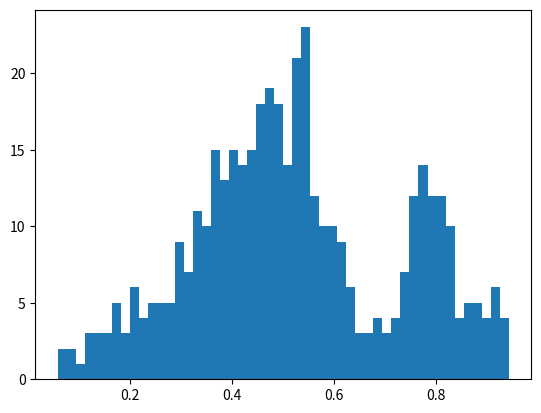

The script that saved this image: (Note: this script raises an exception after producing the figure.)

############## EVENT-DRIVEN COLLISIONS ####################################
###########################################################################
#### This Program simulates the motion of four atoms in a 2D box ######
import pylab
import numpy as np
from matplotlib import pyplot as plt
from os import path

#####  Function to compute time for wall collision ######
def wall_time(coord, velcomp, rad):  
    if velcomp > 0.0:
        del_t = (1.0 - rad - coord) / velcomp
    elif velcomp < 0.0:
        del_t = (coord - rad) / abs(velcomp)
    else:
        del_t = float('inf')
    return del_t
# Function to calculate time it takes for a pair of atoms to collide. 
# velocities. rad is the radius of the atoms. 
def pair_time(pos1, vel1, pos2, vel2, rad):  
    rel_pos = pos2 - pos1
    rel_vel = vel2 - vel1
    rel_dist_squar = np.dot(rel_pos,rel_pos)
    rel_speed_squar = np.dot(rel_vel,rel_vel)
    scal_prod = np.dot(rel_pos,rel_vel)
    a = scal_prod ** 2 - rel_speed_squar * ( rel_dist_squar - 4.0 * rad **2)
    if a > 0.0 and scal_prod < 0.0: ## Conditions for collision.
        del_t = - (scal_prod + np.sqrt(a)) / rel_speed_squar ## Collision time.
    else:
        del_t = float('inf')
    return del_t

# Function to generate an image of the atomic configuration in the box.
def create_picture(positions,t):
    pylab.cla()
    pylab.axis([0, L, 0, L])
    pylab.setp(pylab.gca(), xticks=[0, L], yticks=[0, L])
    for x,y in positions:
        atom = pylab.Circle((x, y), Ratom, fc='r')
        plt.gca().add_patch(atom)
    #plt.savefig(path.join('images/',"image-{0}.png".format(t)))   

######################### Initialization #################################
L = 1. ## Box edge length
Natoms = 4 # Number of atoms
density = 0.04# Fraction of area of box occupied by the atoms
Ratom = np.sqrt(density/(Natoms*np.pi))   ## Radius of an atom.
'''
distance=Ratom/4.
num=int(L/(distance+2*Ratom))

if(Natoms<num):
    row=0
    num=Natoms
else:
    row=int(Natoms/num)
    if(Natoms-row*num >0):
        row+=1
    
yr=Ratom
xr=Ratom
#### Initial Positions and velocities of the atoms ####
pos=np.zeros([Natoms,2])
vel=np.zeros([Natoms,2])
for i in range(row):
    yr+=Ratom+distance
 
    for j in range(num):
        xr+=2*Ratom+distance
        pos[j][0]=xr
        pos[j+i][1]=yr

create_picture(np.array(pos),0)
pylab.show()

'''    
pos=np.zeros([Natoms,2])
vel=np.zeros([Natoms,2])
i=-1
while(True):
    i=i+1
    pos[i,:]=np.random.uniform(Ratom,0.4,[1,2])
    velx=np.random.uniform(0,np.sqrt(2))
    vely=np.sqrt(2-velx*velx)
    vel[i,:]=[velx,vely]
    
    for j in range(0,i):
        if(np.sqrt(np.dot(pos[i,:]-pos[j,:],pos[i,:]-pos[j,:]))<2*Ratom):
            i=-1
            break
    if(i==Natoms-1):
        break

## List indexing all pairs of atoms.
pairs = [[i,j] for i in range(Natoms) for j in range(i+1, Natoms)]
## Positions and velocities as numpy arrays.

positions = np.array(pos)
velocities = np.array(vel)
t = 0.0 # Initial time.
n_events =10# Number of collision events.
deltaT=0.01
xcoord=0
posx=[]
velo=[]
rem=0
q=0
c=False
############### Event Loop ##############################################
for event in range(n_events):
    # Wall collision times for all atoms and their velocity components.
    wall_times = [wall_time(positions[i][j], velocities[i][j], Ratom) for i in range(Natoms) for j in range(2)] 
    # Pair collision times
    pair_times = [pair_time(positions[i], velocities[i], positions[j], velocities[j], Ratom) for i,j in pairs] 
    # The next collision event is the minimum of wall and pair collision times.
    next_event = min(wall_times + pair_times) 
    for j in range(Natoms):
        speed=np.sqrt(np.dot(velocities[j],velocities[j]))
        velo.append(speed)
    if deltaT<next_event:
        n=int(next_event/deltaT)
    else:
        n=0
    for i in range(n):
        t+=deltaT
        q+=1
        for j in range(Natoms):
            positions[j]+=velocities[j]*deltaT
            posx.append(positions[j][0])
        #create_picture(positions,q)
        
    rem=next_event-n*deltaT
    
    for i in range(Natoms):
        positions[i] += velocities[i]*rem # Evolve positions to collision event
    if min(wall_times) < min(pair_times): # Check if next event is a collision with a wall
        wall_index = wall_times.index(next_event)
        particle, component = int(wall_index/2), int(wall_index%2)
        velocities[particle][component] *= -1.0 ## Velocity component normal to wall changes sign
    else:
        pair_index = pair_times.index(next_event)
        particle_1, particle_2 = pairs[pair_index] # Indices of atoms participating in collision.
        rel_pos = positions[particle_2] - positions[particle_1]
        rel_vel = velocities[particle_2] - velocities[particle_1]
        distance = np.sqrt(np.dot(rel_pos,rel_pos))
        unit_perp = rel_pos/distance
        scal_prod = np.dot(rel_vel,unit_perp)
        velocities[particle_1] += scal_prod*unit_perp # Change in velocities of atoms colliding with each other
        velocities[particle_2] -= scal_prod*unit_perp
    
    # Wall collision times for all atoms and their velocity components.
    wall_times = [wall_time(positions[i][j], velocities[i][j], Ratom) for i in range(Natoms) for j in range(2)] 
    # Pair collision times
    pair_times = [pair_time(positions[i], velocities[i], positions[j], velocities[j], Ratom) for i,j in pairs] 
    # The next collision event is the minimum of wall and pair collision times.
    next_event = min(wall_times + pair_times) 
    x=deltaT-rem
    while(x>next_event):
        for i in range(Natoms):
            positions[i] += velocities[i]*next_event # Evolve positions to collision event
        if min(wall_times) < min(pair_times): # Check if next event is a collision with a wall
            wall_index = wall_times.index(next_event)
            particle, component = int(wall_index/2), int(wall_index%2)
            velocities[particle][component] *= -1.0 ## Velocity component normal to wall changes sign
        else:
            pair_index = pair_times.index(next_event)
            particle_1, particle_2 = pairs[pair_index] # Indices of atoms participating in collision.
            rel_pos = positions[particle_2] - positions[particle_1]
            rel_vel = velocities[particle_2] - velocities[particle_1]
            distance = np.sqrt(np.dot(rel_pos,rel_pos))
            unit_perp = rel_pos/distance
            scal_prod = np.dot(rel_vel,unit_perp)
            velocities[particle_1] += scal_prod*unit_perp # Change in velocities of atoms colliding with each other
            velocities[particle_2] -= scal_prod*unit_perp
        x=x-next_event
        # Wall collision times for all atoms and their velocity components.
        wall_times = [wall_time(positions[i][j], velocities[i][j], Ratom) for i in range(Natoms) for j in range(2)] 
        # Pair collision times
        pair_times = [pair_time(positions[i], velocities[i], positions[j], velocities[j], Ratom) for i,j in pairs] 
        # The next collision event is the minimum of wall and pair collision times.
        next_event = min(wall_times + pair_times)    
    for j in range(Natoms):
        positions[j]+=velocities[j]*x
        posx.append(positions[j][0])
    q+=1
    #create_picture(positions,q)
    if c==True and event==int(n_events/2):
        velocities*=-1
##################################################################################
        
numbins=50
plt.hist(np.array(posx),numbins,normed=1)
plt.show()
u=np.linspace(0,4,1000)
y=u*np.exp(-u*u/2)
plt.plot(u,y)
plt.hist(np.array(velo),numbins,normed=1)
plt.show()

'''
##### Creates a picture of the atoms in the box ########
create_picture(positions,0)
pylab.show()
'''